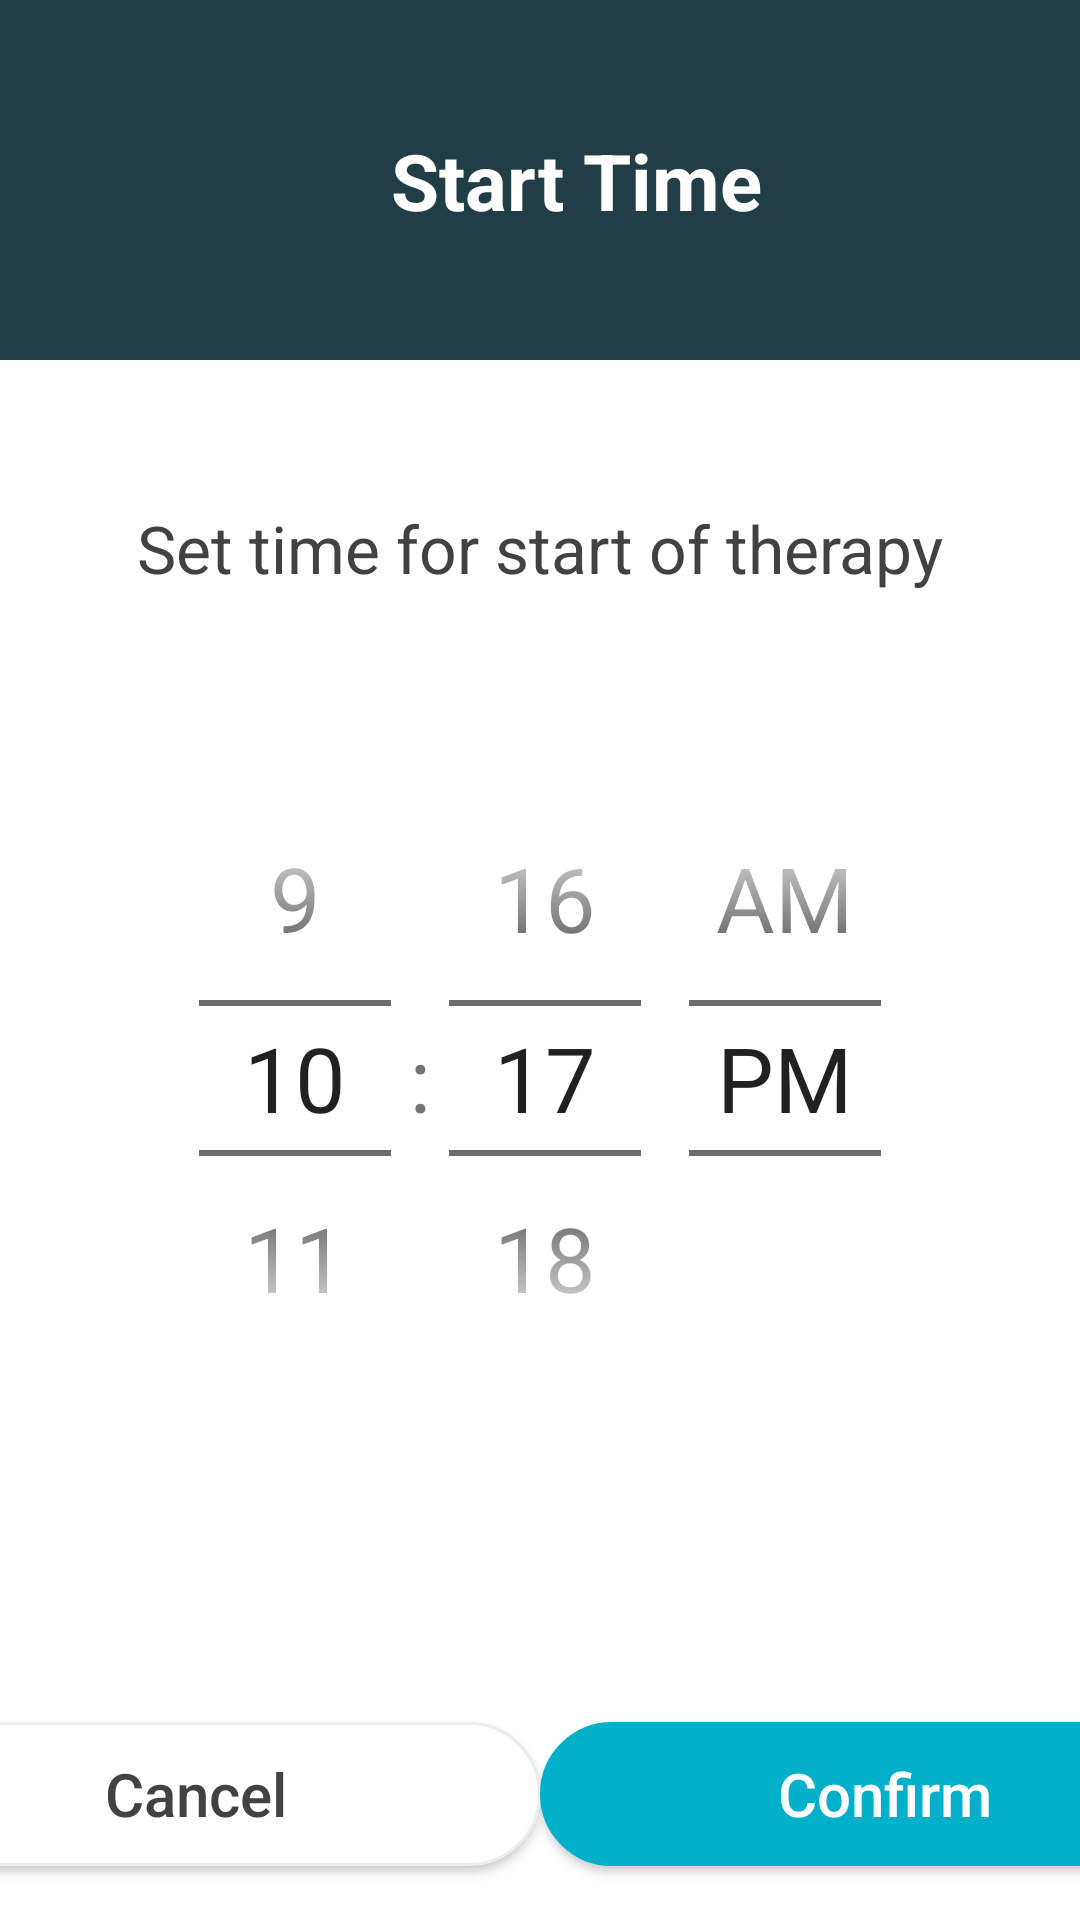

Here is an Android app screen rendered from its layout file. Give the layout XML and the strings, colors and styles it references.
<!-- AndroidManifest.xml: application theme AppTheme -->
<!-- res/layout/dialog_set_time_therapy.xml -->
<?xml version="1.0" encoding="utf-8"?>
<androidx.constraintlayout.widget.ConstraintLayout xmlns:android="http://schemas.android.com/apk/res/android"
    xmlns:app="http://schemas.android.com/apk/res-auto"
    android:layout_width="match_parent"
    android:layout_height="match_parent">

    <androidx.constraintlayout.widget.ConstraintLayout
        android:id="@+id/cv_top_container"
        android:layout_width="match_parent"
        android:layout_height="@dimen/dialog_title_height"
        android:background="@color/colorBaseDeepBlue"
        app:layout_constraintEnd_toEndOf="parent"
        app:layout_constraintStart_toStartOf="parent"
        app:layout_constraintTop_toTopOf="parent">

        <TextView
            android:id="@+id/tv_warn_title"
            android:layout_width="wrap_content"
            android:layout_height="wrap_content"
            android:text="@string/time_of_day"
            android:textColor="@color/colorWhite"
            android:layout_marginStart="24dp"
            android:textSize="@dimen/dialog_title"
            android:textStyle="bold"
            app:layout_constraintBottom_toBottomOf="parent"
            app:layout_constraintEnd_toEndOf="parent"
            app:layout_constraintStart_toStartOf="parent"
            app:layout_constraintTop_toTopOf="parent" />
    </androidx.constraintlayout.widget.ConstraintLayout>

    <TextView
        android:id="@+id/tv_reset_counter"
        android:layout_width="wrap_content"
        android:layout_height="wrap_content"
        android:layout_marginTop="48dp"
        android:text="@string/set_time_for_start_of_therapy"
        android:textColor="@color/cardview_dark_background"
        android:textSize="@dimen/dialog_large_text"
        app:layout_constraintEnd_toEndOf="parent"
        app:layout_constraintStart_toStartOf="parent"
        app:layout_constraintTop_toBottomOf="@+id/cv_top_container" />

    <TimePicker
        android:id="@+id/timePicker"
        android:layout_width="wrap_content"
        android:layout_height="wrap_content"
        android:layout_marginTop="56dp"
        android:calendarViewShown="false"
        android:theme="@style/TimePickerStyle"
        android:timePickerMode="spinner"
        app:layout_constraintEnd_toEndOf="parent"
        app:layout_constraintStart_toStartOf="parent"
        app:layout_constraintTop_toBottomOf="@+id/tv_reset_counter" />

    <Button
        android:id="@+id/bt_cancel"
        android:layout_width="@dimen/confirm_ok_single_button_width"
        android:layout_height="wrap_content"
        android:layout_marginBottom="18dp"
        android:background="@drawable/rounded_corner_white_button"
        android:paddingHorizontal="40dp"
        android:text="@string/cancel"
        android:textAllCaps="false"
        android:textColor="@color/cardview_dark_background"
        android:textSize="@dimen/dialog_action_buttons"
        app:layout_constraintBottom_toBottomOf="parent"
        app:layout_constraintEnd_toStartOf="@+id/bt_confirm"
        app:layout_constraintHorizontal_bias="0.5"
        app:layout_constraintHorizontal_chainStyle="spread"
        app:layout_constraintStart_toStartOf="parent" />

    <Button
        android:id="@+id/bt_confirm"
        android:layout_width="@dimen/confirm_ok_single_button_width"
        android:layout_height="wrap_content"
        android:layout_marginBottom="18dp"
        android:background="@drawable/rounded_corners_button"
        android:paddingHorizontal="40dp"
        android:text="@string/confirm"
        android:textAllCaps="false"
        android:textColor="@color/cardview_light_background"
        android:textSize="@dimen/dialog_action_buttons"
        app:layout_constraintBottom_toBottomOf="parent"
        app:layout_constraintEnd_toEndOf="parent"
        app:layout_constraintHorizontal_bias="0.5"
        app:layout_constraintStart_toEndOf="@+id/bt_cancel" />
</androidx.constraintlayout.widget.ConstraintLayout>
<!-- resources referenced by this layout -->
<resources>
  <color name="colorBaseDeepBlue">#213D46</color>
  <color name="colorWhite">#FFFFFF</color>
  <dimen name="confirm_ok_single_button_width">230dp</dimen>
  <dimen name="dialog_action_buttons">20sp</dimen>
  <dimen name="dialog_large_text">22sp</dimen>
  <dimen name="dialog_title">26sp</dimen>
  <dimen name="dialog_title_height">120dp</dimen>
  <!-- drawable rounded_corner_white_button (drawable) -->
  <?xml version="1.0" encoding="utf-8"?>
  <selector xmlns:android="http://schemas.android.com/apk/res/android">
      <item android:state_enabled="true">
          <shape android:shape="rectangle">
              <corners android:radius="100dip" />
              <stroke android:width="1dip" android:color="#ebeeef" />
              <solid android:color="@color/colorWhite" />
          </shape>
      </item>
      <item android:state_enabled="false">
          <shape android:shape="rectangle">
              <corners android:radius="100dip" />
              <solid android:color="@color/colorWhite" />
              <stroke android:width="1dip" android:color="#ebeeef" />
          </shape>
      </item>
  </selector>
  <!-- drawable rounded_corners_button (drawable) -->
  <?xml version="1.0" encoding="utf-8"?>
  <selector xmlns:android="http://schemas.android.com/apk/res/android" >
      <item android:state_pressed="true" >
          <shape android:shape="rectangle"  >
              <corners android:radius="100dip" />
              <stroke android:width="1dip" android:color="#FF424242" />
              <solid android:color="#FF424242"/>
          </shape>
      </item>
      <item android:state_enabled="false">
          <shape android:shape="rectangle"  >
              <corners android:radius="100dip" />
              <stroke android:width="1dip" android:color="@color/colorWhite" />
              <solid android:color="@color/colorWhite"/>
          </shape>
      </item>
      <item android:state_focused="true">
          <shape android:shape="rectangle"  >
              <corners android:radius="100dip" />
              <stroke android:width="1dip" android:color="@color/colorPrimary" />
              <solid android:color="@color/colorPrimary"/>
          </shape>
      </item>
      <item >
          <shape android:shape="rectangle"  >
              <corners android:radius="100dip" />
              <stroke android:width="1dip" android:color="@color/colorPrimary" />
              <solid android:color="@color/colorPrimary"/>
          </shape>
      </item>
  </selector>
  <string name="cancel">Cancel</string>
  <string name="confirm">Confirm</string>
  <string name="set_time_for_start_of_therapy">Set time for start of therapy</string>
  <string name="time_of_day">Start Time</string>
  <style name="TimePickerStyle">
          <item name="android:textSize">30sp</item>
      </style>
  <style name="AppTheme" parent="Theme.AppCompat.Light.DarkActionBar">
          
          <item name="colorPrimary">@color/colorPrimary</item>
          <item name="colorPrimaryDark">@color/colorPrimaryDark</item>
          <item name="colorAccent">@color/colorAccent</item>
          <item name="android:windowBackground">@color/colorBackground</item>
          <item name="android:splitMotionEvents">false</item>
          <item name="android:windowEnableSplitTouch">false</item>
      </style>
  <color name="colorPrimary">#00b0ca</color>
  <color name="colorPrimaryDark">#FFFFFF</color>
  <color name="colorAccent">#2e3233</color>
  <color name="colorBackground">#FFFFFF</color>
</resources>
